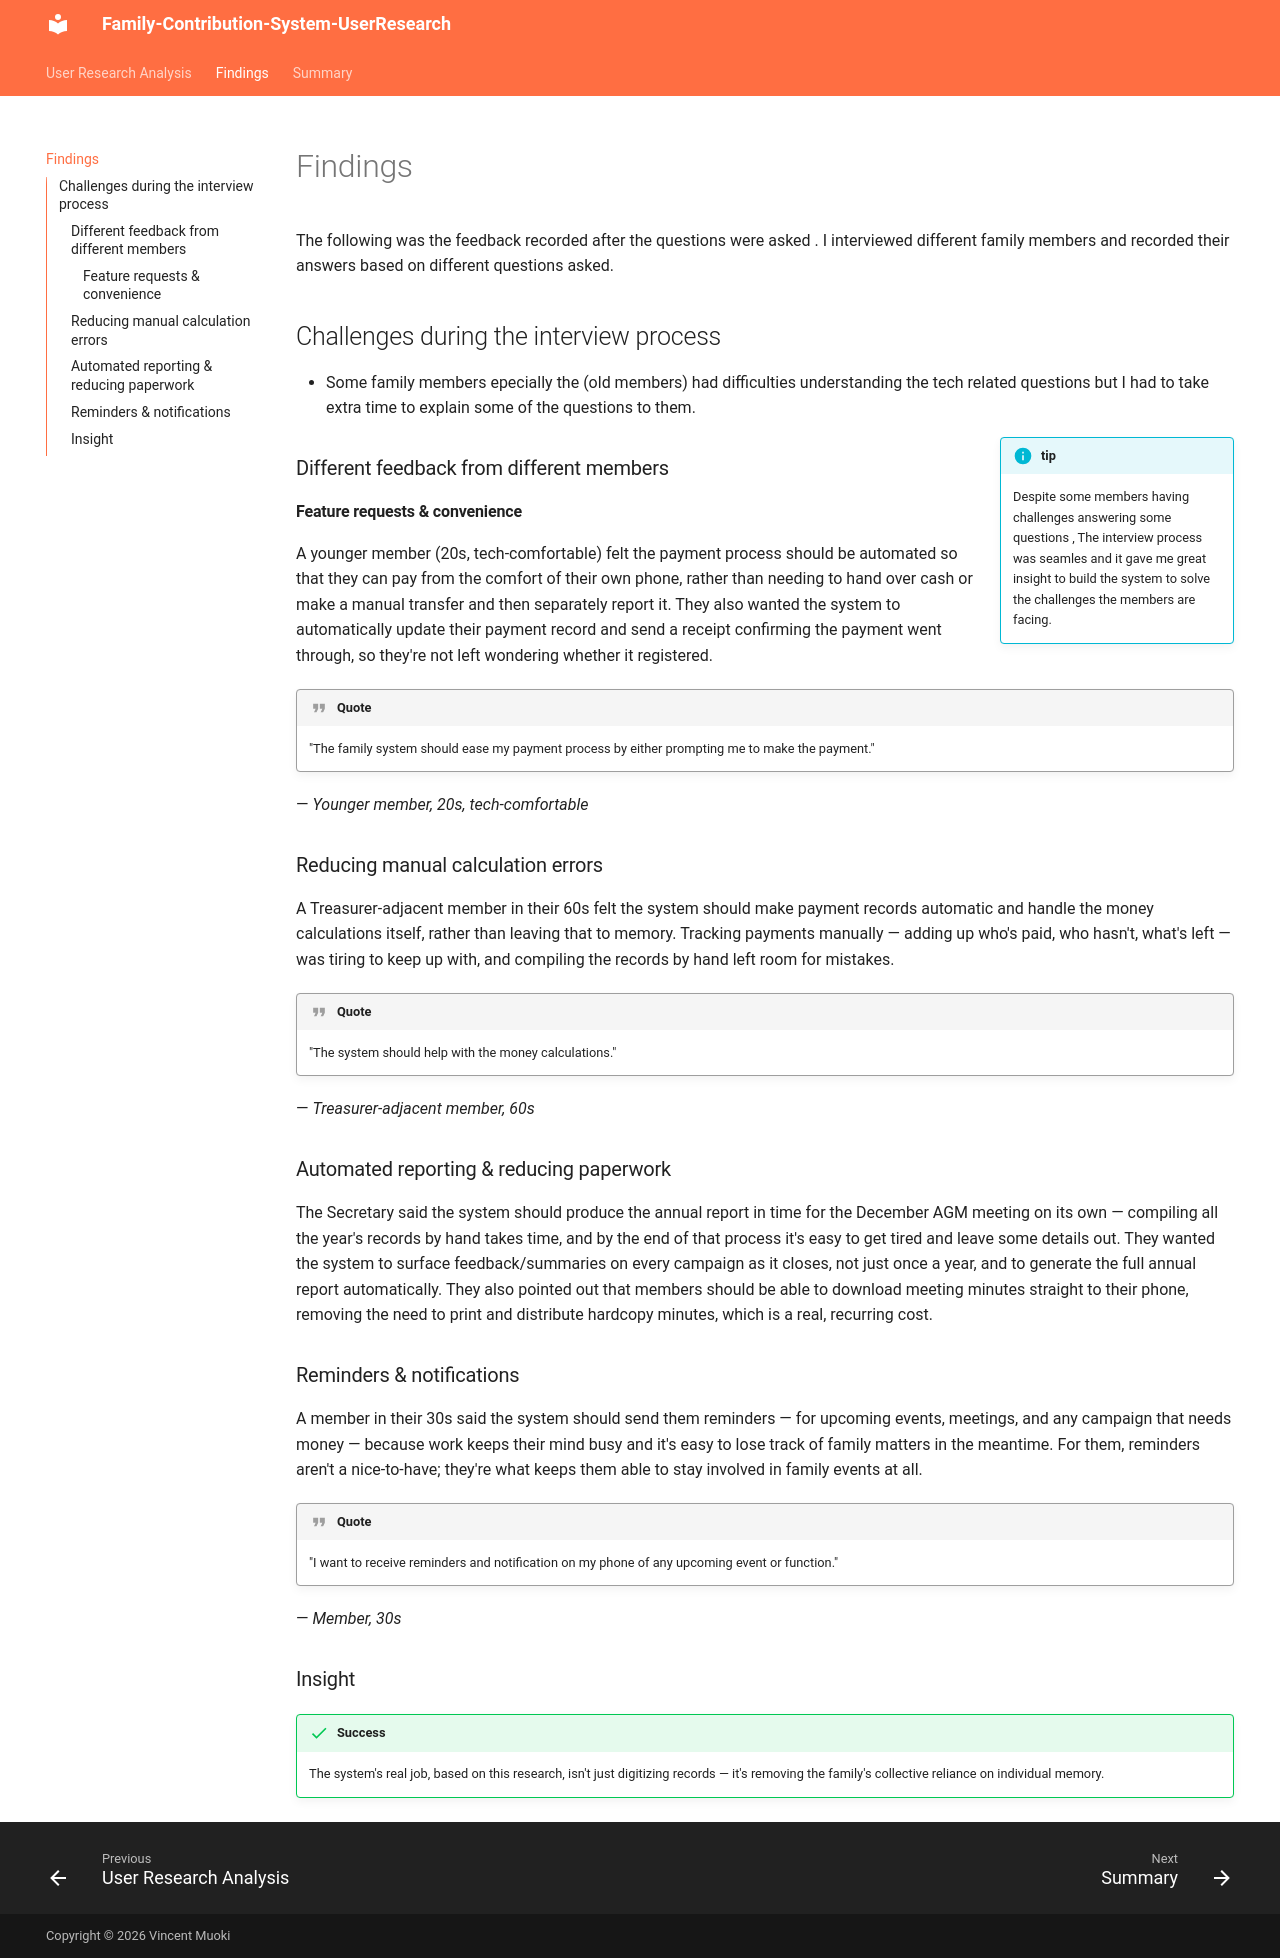

repository: Vinnie-8/family-management-contribution-system · page: feedback/index.html · generator: mkdocs


# Findings

The following was the feedback recorded after the questions were asked . I interviewed different family members and recorded their answers based on different questions asked.
 
## Challenges during the interview process

*  Some family members epecially the (old members) had difficulties understanding the tech related questions but I had to take extra time to explain some of the questions to them.
!!! info inline end "tip"
    Despite some members having challenges answering some questions , The interview process was seamles and it gave me great insight to build the system to solve the challenges the members are facing.

### Different feedback from different members 

#### Feature requests & convenience

A younger member (20s, tech-comfortable) felt the payment process should be automated so that they can pay from the comfort of their own phone, rather than needing to hand over cash or make a manual transfer and then separately report it. They also wanted the system to automatically update their payment record and send a receipt confirming the payment went through, so they're not left wondering whether it registered.

!!! quote
    "The family system should ease my payment process by either prompting me to make the payment."

— *Younger member, 20s, tech-comfortable*

### Reducing manual calculation errors

A Treasurer-adjacent member in their 60s felt the system should make payment records automatic and handle the money calculations itself, rather than leaving that to memory. Tracking payments manually — adding up who's paid, who hasn't, what's left — was tiring to keep up with, and compiling the records by hand left room for mistakes.
!!! quote
    "The system should help with the money calculations."

— *Treasurer-adjacent member, 60s*

### Automated reporting & reducing paperwork

The Secretary said the system should produce the annual report in time for the December AGM meeting on its own — compiling all the year's records by hand takes time, and by the end of that process it's easy to get tired and leave some details out. They wanted the system to surface feedback/summaries on every campaign as it closes, not just once a year, and to generate the full annual report automatically. They also pointed out that members should be able to download meeting minutes straight to their phone, removing the need to print and distribute hardcopy minutes, which is a real, recurring cost.

### Reminders & notifications

A member in their 30s said the system should send them reminders — for upcoming events, meetings, and any campaign that needs money — because work keeps their mind busy and it's easy to lose track of family matters in the meantime. For them, reminders aren't a nice-to-have; they're what keeps them able to stay involved in family events at all.

!!! quote
    "I want to receive reminders and notification on my phone of any upcoming event or function."

— *Member, 30s*


### Insight

!!! success
    The system's real job, based on this research, isn't just digitizing records — it's removing the family's collective reliance on individual memory.
